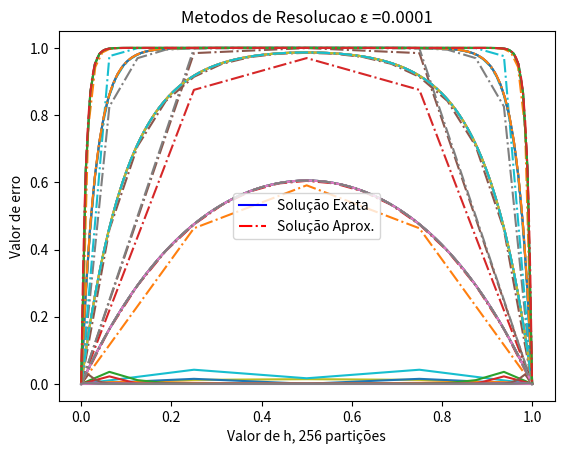

Python code for this plot:
#Lista 1 - Parte 2
#Jonatas Dias Machado Costa - 202165077AC
#Lucas Marins Ramalho de Lima - 202165555C

from math import e
from cmath import sqrt
import matplotlib.pyplot as plt
import matplotlib.lines as mlines
import numpy as np

def normaMaximo(x):
    size = len(x)
    maximo = np.abs(x[0])   
    
    for i in range(size):
        temp = np.abs(x[i])        
        if(temp > maximo):
            maximo = temp
            
    return maximo

def distanciaMaximo(x1, x2):
    if(len(x1) != len(x2)):
        print("O tamanho dos vetores x1 e x2 precisa ser o mesmo")
        return 0
        
    size = len(x1)
    dist = abs(x1[0] - x2[0])  
    
    for i in range(size):
        temp = abs(x1[i] - x2[i])
        if(temp > dist):
            dist = temp
            
    return dist

def calculaErro(x_prox, x_atual):
    return distanciaMaximo(x_prox, x_atual)/normaMaximo(x_prox)


def Tomas(a, b, c, d):
    
    #Print para Debug
    #print('diagonais: ', a, '\n', b, '\n', c, '\n',d)
    
    n = len(d) 
    c_ = [ c[0] / b[0] ]
    d_ = [ d[0] / b[0] ]
    
    for i in range(1, n):
        aux = b[i] - c_[i-1]*a[i-1]
        if i < n-1:
            c_.append( c[i] / aux )
        d_.append( (d[i] - d_[i-1]*a[i-1])/aux )
    
    # Substituicao de volta
    x = [d_[-1]]
    for i in range(n-2, -1, -1):
        x = [ d_[i] - c_[i]*x[0] ] + x
    
    return x

def F(x, epslon):
    t_ini = 0
    t_final = 1
    c2 =  (pow(e, (-1/sqrt(epslon))) - 1) / (pow(e, (1/sqrt(epslon))) - pow(e, (-1/sqrt(epslon))))
    c1 = - 1 - c2
    ux = c1* pow(e, (-x/sqrt(epslon)))  +  c2*pow(e, (x/sqrt(epslon))) + 1
    return ux

def difFinita(epslon, h, npart):
    
    ordem = npart -1
    diagonalSuperior = []
    diagonalPrincipal = []
    diagonalInferior = []
    termoIndependente = []
    solApprox = []
    tempoExata = []
    tempo = []
    solExata = []
    todosErros = []

    while epslon >= 0.0001:

        diagonalInferior.clear()
        diagonalSuperior.clear()
        diagonalPrincipal.clear()
        termoIndependente.clear()
        tempoExata.clear()
        solExata.clear()
        tempo.clear()

        for i in range(ordem - 1):
            diagonalSuperior.append(epslon * -1.0)
            diagonalInferior.append(epslon * -1.0)
        
        for i in range(ordem):
            diagonalPrincipal.append(2 * epslon + (h*h))
            termoIndependente.append(h*h)
        
        particoes_exata = 100
        
        he = 1/float(particoes_exata-1)
        for i in range(particoes_exata):
            dhe = he * i
            tempoExata.append(dhe)
            solExata.append(F(dhe, epslon))

        for i in range(npart + 1):
            dh = h * i
            tempo.append(dh)
        
        solApprox = Tomas(diagonalInferior, diagonalPrincipal, diagonalSuperior, termoIndependente)
        
        solApprox.insert(0, 0)
        solApprox.append(0)

        partErro = len(solApprox)
        hErro = 1/float(partErro-1)
        solExataErro = []
        
        for i in range (partErro):
            dh = hErro * i
            solExataErro.append(F(dh, epslon))
             
        erroNormaMax = calculaErro(solExataErro, solApprox)
        print("Erro Norma Max: ", repr(erroNormaMax))
        
        erro = []
        for j in range(len(solExataErro)):
            erro.append(abs(solExataErro[j] - solApprox[j]))
        todosErros.append(erro)

        plt.plot(tempoExata, solExata, '-',tempo, solApprox, '-.')
        
        plt.ylabel(u"Valor de u(h)")
        plt.xlabel(u"Valor de h, " + str(npart) + u" partições")
        
        se_line = mlines.Line2D([], [], color='blue', marker='', markersize=0, label=u'Solução Exata', linestyle='-')
        ac_line = mlines.Line2D([], [], color='red', marker='', markersize=0, label=u'Solução Aprox.', linestyle= '-.')
        
        plt.legend(handles=[se_line, ac_line])
        
        plt.title("Metodos de Resolucao " + "ε =" + str(epslon))
        plt.show() 

        epslon /= 10

    plt.plot(tempo, todosErros[0])
    plt.plot(tempo, todosErros[1])
    plt.plot(tempo, todosErros[2])
    plt.plot(tempo, todosErros[3])
    plt.ylabel(u"Valor de erro")
    plt.xlabel(u"Valor de h, " + str(npart) + u" partições")
    plt.show()

def main(): 
    for i in range(1,5):
        difFinita(0.1, 1/4**i, 4**i)


main()